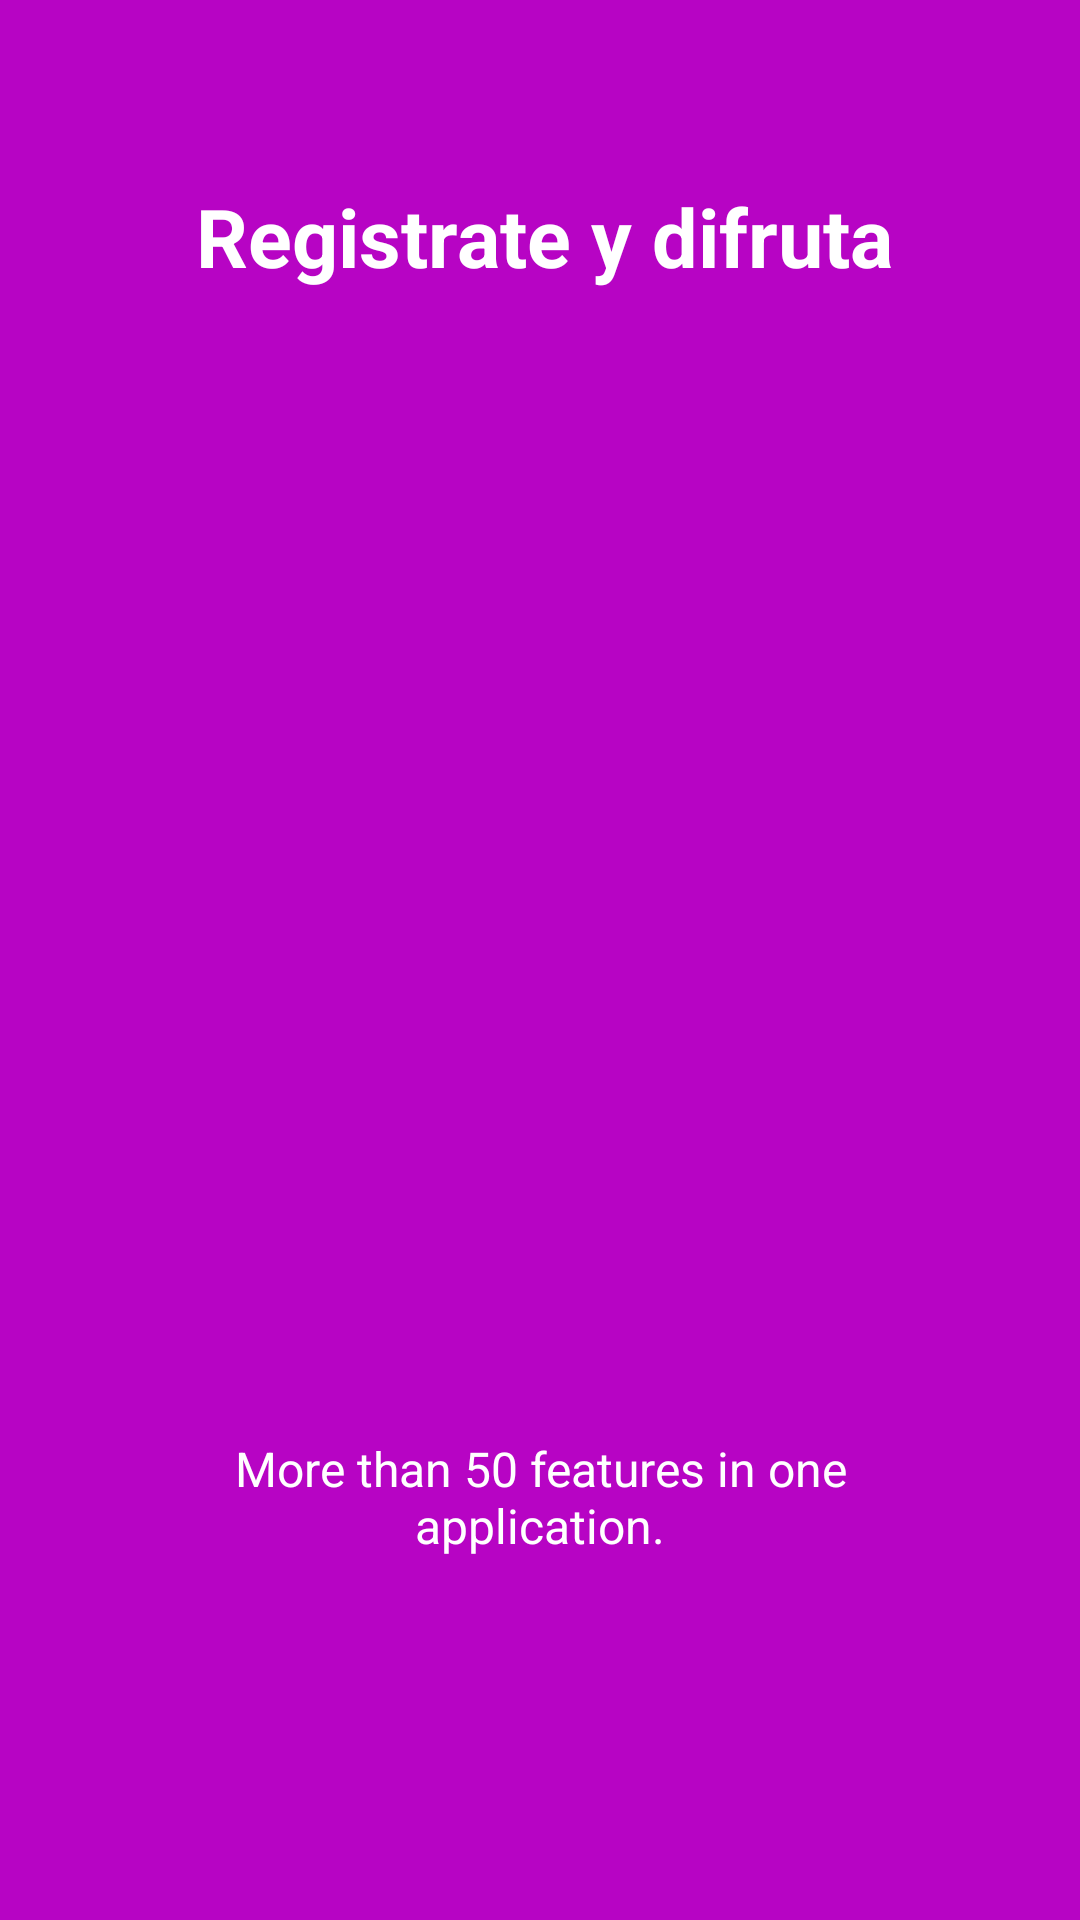

The Android layout XML behind this screen, and the referenced resources:
<!-- AndroidManifest.xml: application theme MyMaterialTheme.Base -->
<!-- res/layout/activity_intro_final.xml -->
<?xml version="1.0" encoding="utf-8"?>
<LinearLayout xmlns:android="http://schemas.android.com/apk/res/android"
    android:id="@+id/main_layout"
    android:layout_width="fill_parent"
    android:layout_height="fill_parent"
    android:layout_weight="10"
    android:background="#b704c4"
    android:orientation="vertical">

    <TextView
        android:layout_width="wrap_content"
        android:layout_height="0dp"
        android:layout_gravity="center"
        android:layout_weight="3"
        android:gravity="center"
        android:paddingLeft="32dp"
        android:paddingRight="29dp"
        android:text="Registrate y difruta"
        android:textColor="#ffffff"
        android:textSize="27sp"
        android:textStyle="bold" />

    <LinearLayout
        android:layout_width="fill_parent"
        android:layout_height="0dp"
        android:layout_weight="5"
        android:gravity="center"
        android:orientation="vertical">

        <ImageView
            android:layout_width="wrap_content"
            android:layout_height="wrap_content"
            android:layout_gravity="center"
            android:paddingLeft="16dp"
            android:tint="#c1e6f5"
            android:paddingRight="16dp"
            android:src="@drawable/profile" />
    </LinearLayout>

    <TextView
        android:layout_width="wrap_content"
        android:layout_height="0dp"
        android:layout_gravity="center"
        android:layout_weight="3"
        android:gravity="center"
        android:paddingLeft="64dp"
        android:paddingRight="64dp"
        android:text="More than 50 features in one application."
        android:textColor="#ffffff"
        android:textSize="16sp" />

    <TextView
        android:layout_width="fill_parent"
        android:layout_height="62dp" />
</LinearLayout>
<!-- resources referenced by this layout -->
<resources>
  <style name="MyMaterialTheme.Base" parent="Theme.AppCompat.Light.DarkActionBar">
          <item name="windowNoTitle">true</item>
          <item name="windowActionBar">false</item>
          <item name="colorPrimary">@color/colorPrimary</item>
          <item name="colorPrimaryDark">@color/colorPrimaryDark</item>
          <item name="colorAccent">@color/colorAccent</item>
      </style>
  <color name="colorPrimary">#e60000</color>
  <color name="colorPrimaryDark">#b20000</color>
  <color name="colorAccent">#151414</color>
</resources>
